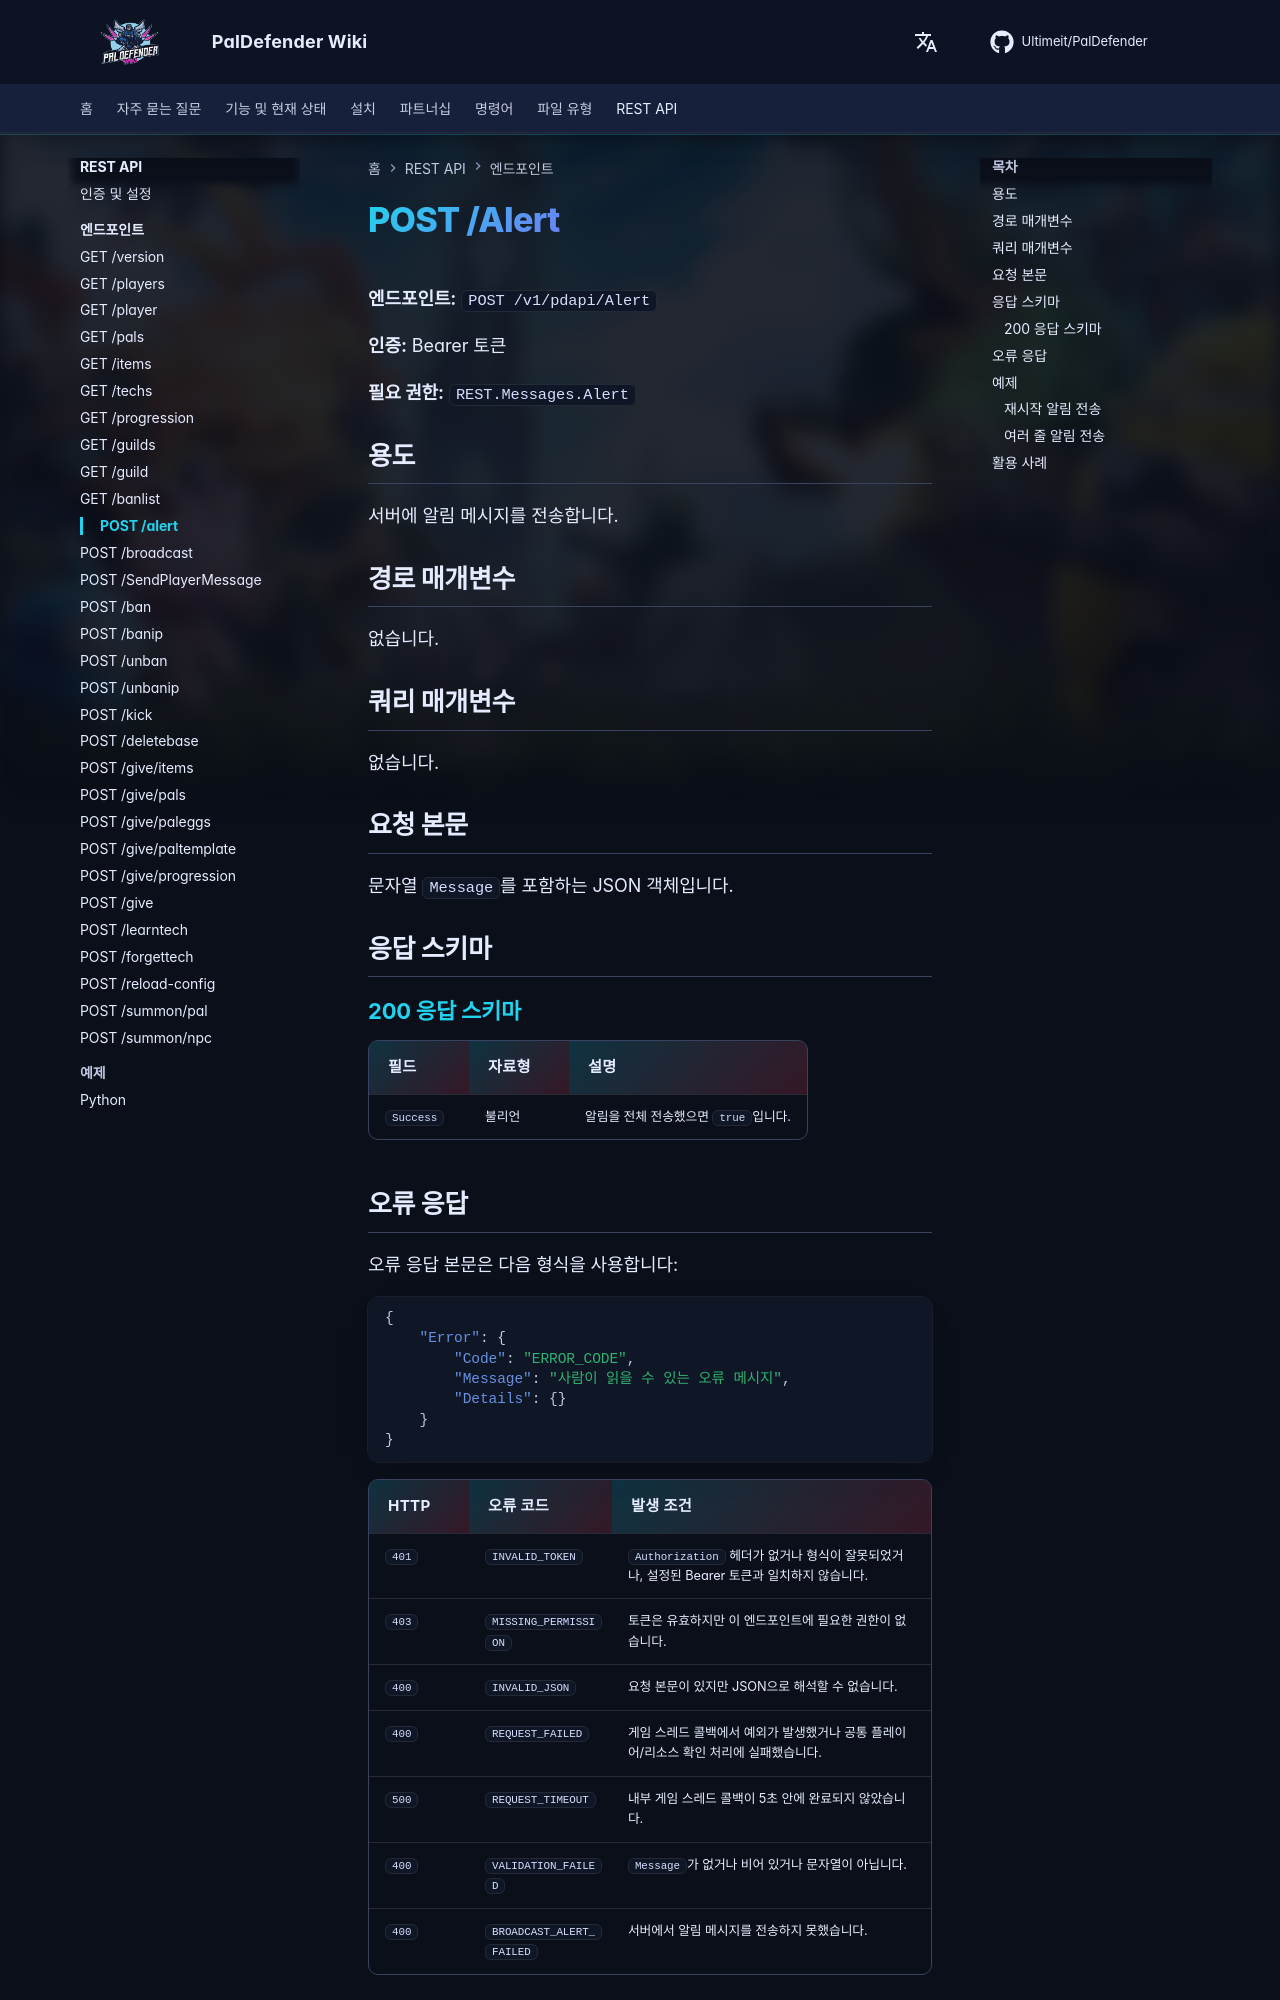

repository: Ultimeit/PalDefender · page: ko/RESTAPI/Endpoints/alert/index.html · generator: mkdocs

# POST /Alert



**엔드포인트:** `POST /v1/pdapi/Alert`

**인증:** Bearer 토큰

**필요 권한:** `REST.Messages.Alert`

## 용도

서버에 알림 메시지를 전송합니다.

## 경로 매개변수

없습니다.

## 쿼리 매개변수

없습니다.

## 요청 본문

문자열 `Message`를 포함하는 JSON 객체입니다.

## 응답 스키마

--8<-- "_snippets/ko/restapi/schemas/alert.md"
